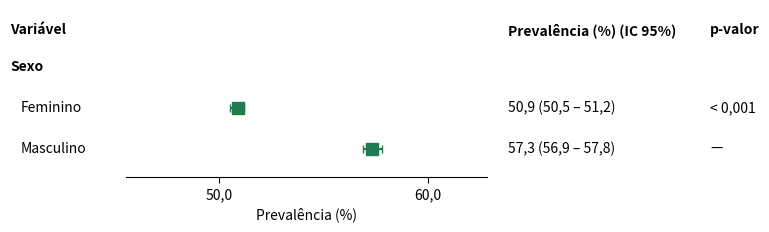
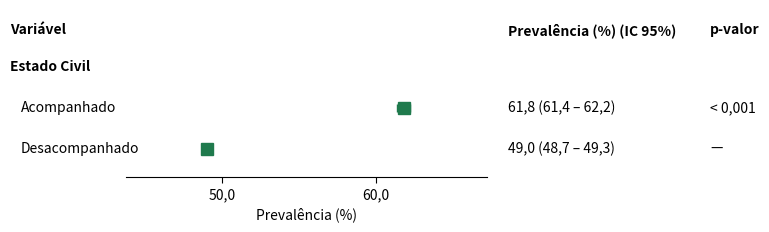
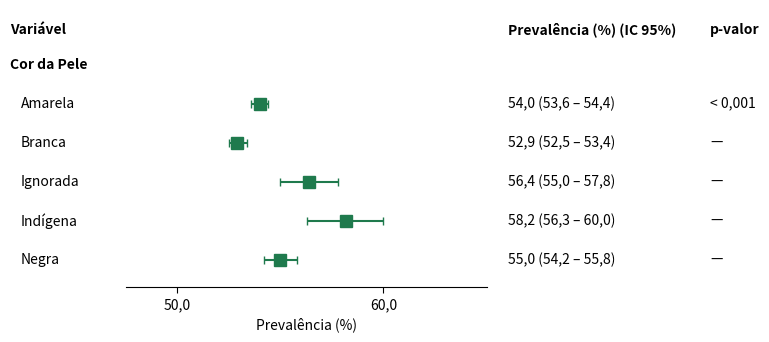
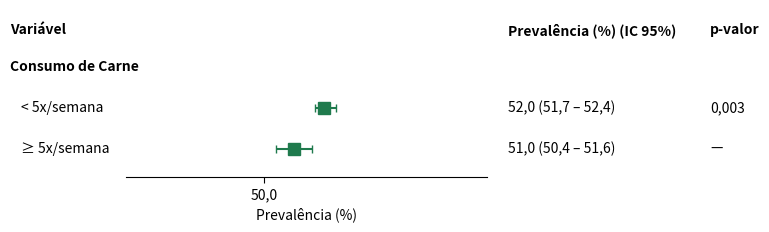
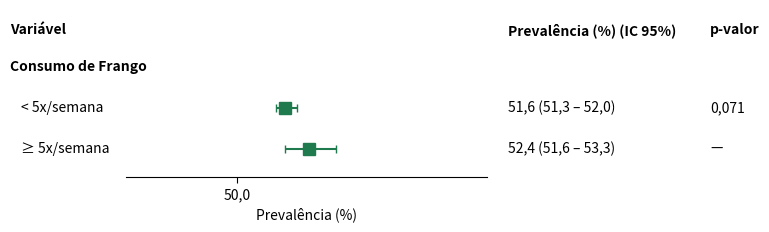
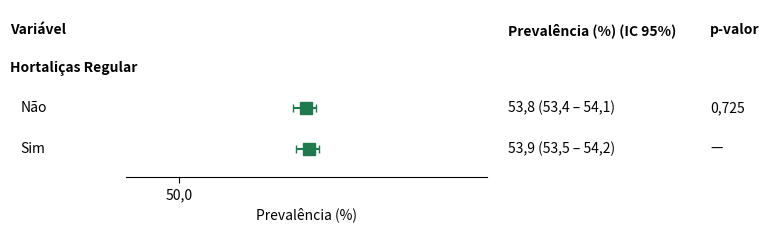
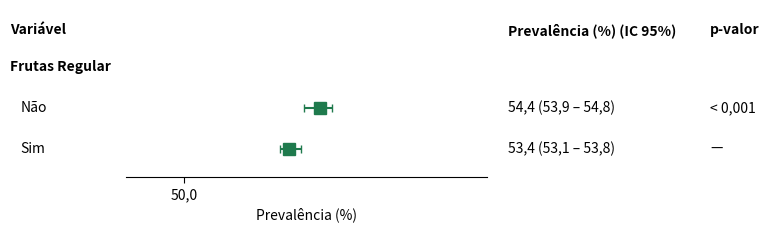
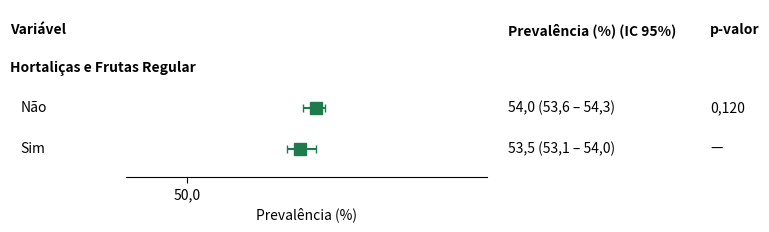
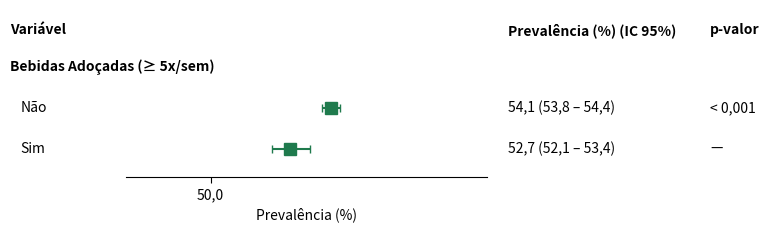
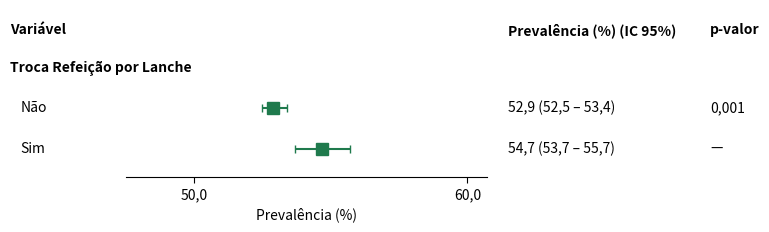
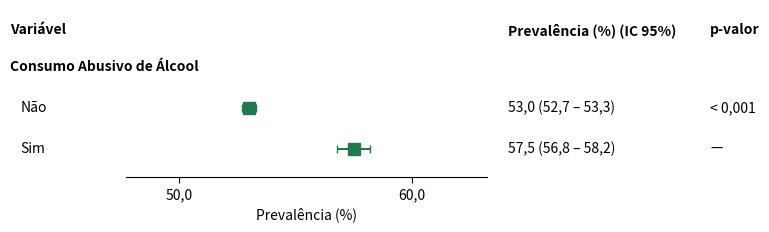
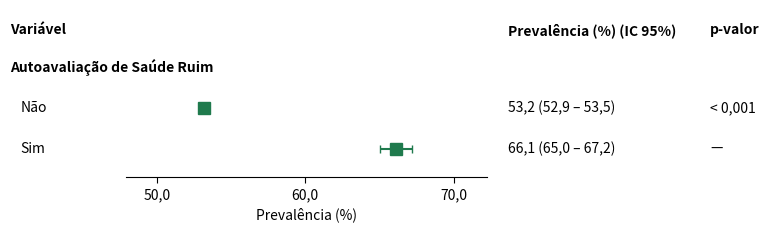
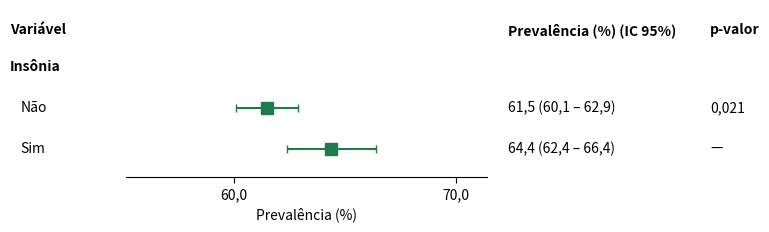
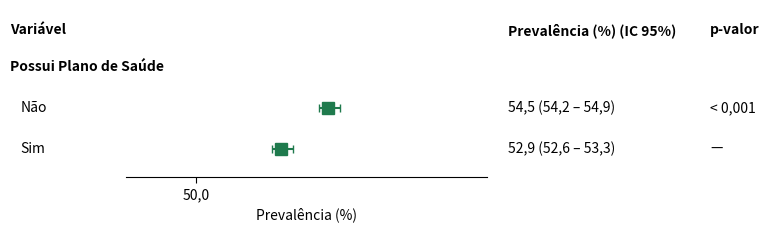
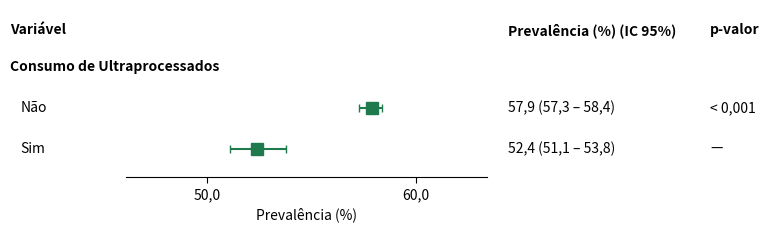
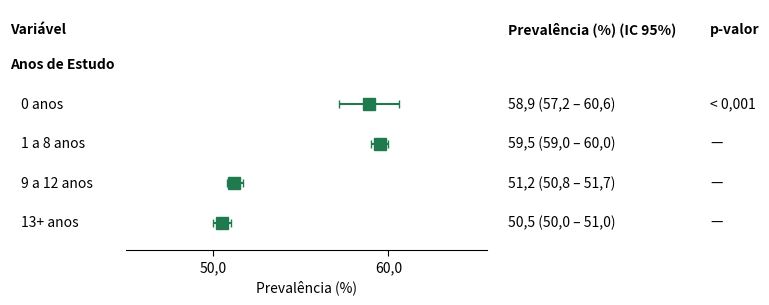

Python code for these plots, in order:
import os
import matplotlib.pyplot as plt
import matplotlib.transforms as mtransforms

# ----------------------------------------------------------------------
# 1) CONFIGURAÇÕES GERAIS
# ----------------------------------------------------------------------
PASTA_SAIDA = r"C:\Users\enzol\Downloads\graficos_forest_tabela_1_ponderada"
ROTULO_MEDIDA = "Prevalência (%)"
COR = "#1f7a4d"

# Cria a pasta caso não exista
os.makedirs(PASTA_SAIDA, exist_ok=True)

# ----------------------------------------------------------------------
# 2) DADOS DAS VARIÁVEIS (Tabela 1)
# ----------------------------------------------------------------------
VARIAVEIS = {
    "01_sexo": [
        {"header": "Sexo"},
        {
            "rotulo": "Feminino",
            "medida": 50.9,
            "li": 50.5,
            "ls": 51.2,
            "p": "< 0,001",
        },
        {
            "rotulo": "Masculino",
            "medida": 57.3,
            "li": 56.9,
            "ls": 57.8,
            "p": "—",
        },
    ],
    "02_estado_civil": [
        {"header": "Estado Civil"},
        {
            "rotulo": "Acompanhado",
            "medida": 61.8,
            "li": 61.4,
            "ls": 62.2,
            "p": "< 0,001",
        },
        {
            "rotulo": "Desacompanhado",
            "medida": 49.0,
            "li": 48.7,
            "ls": 49.3,
            "p": "—",
        },
    ],
    "03_cor_pele": [
        {"header": "Cor da Pele"},
        {
            "rotulo": "Amarela",
            "medida": 54.0,
            "li": 53.6,
            "ls": 54.4,
            "p": "< 0,001",
        },
        {
            "rotulo": "Branca",
            "medida": 52.9,
            "li": 52.5,
            "ls": 53.4,
            "p": "—",
        },
        {
            "rotulo": "Ignorada",
            "medida": 56.4,
            "li": 55.0,
            "ls": 57.8,
            "p": "—",
        },
        {
            "rotulo": "Indígena",
            "medida": 58.2,
            "li": 56.3,
            "ls": 60.0,
            "p": "—",
        },
        {
            "rotulo": "Negra",
            "medida": 55.0,
            "li": 54.2,
            "ls": 55.8,
            "p": "—",
        },
    ],
    "04_carne": [
        {"header": "Consumo de Carne"},
        {
            "rotulo": "< 5x/semana",
            "medida": 52.0,
            "li": 51.7,
            "ls": 52.4,
            "p": "0,003",
        },
        {
            "rotulo": "≥ 5x/semana",
            "medida": 51.0,
            "li": 50.4,
            "ls": 51.6,
            "p": "—",
        },
    ],
    "05_frango": [
        {"header": "Consumo de Frango"},
        {
            "rotulo": "< 5x/semana",
            "medida": 51.6,
            "li": 51.3,
            "ls": 52.0,
            "p": "0,071",
        },
        {
            "rotulo": "≥ 5x/semana",
            "medida": 52.4,
            "li": 51.6,
            "ls": 53.3,
            "p": "—",
        },
    ],
    "06_hortalicas_regular": [
        {"header": "Hortaliças Regular"},
        {
            "rotulo": "Não",
            "medida": 53.8,
            "li": 53.4,
            "ls": 54.1,
            "p": "0,725",
        },
        {
            "rotulo": "Sim",
            "medida": 53.9,
            "li": 53.5,
            "ls": 54.2,
            "p": "—",
        },
    ],
    "07_frutas_regular": [
        {"header": "Frutas Regular"},
        {
            "rotulo": "Não",
            "medida": 54.4,
            "li": 53.9,
            "ls": 54.8,
            "p": "< 0,001",
        },
        {
            "rotulo": "Sim",
            "medida": 53.4,
            "li": 53.1,
            "ls": 53.8,
            "p": "—",
        },
    ],
    "08_hortalicas_frutas_regular": [
        {"header": "Hortaliças e Frutas Regular"},
        {
            "rotulo": "Não",
            "medida": 54.0,
            "li": 53.6,
            "ls": 54.3,
            "p": "0,120",
        },
        {
            "rotulo": "Sim",
            "medida": 53.5,
            "li": 53.1,
            "ls": 54.0,
            "p": "—",
        },
    ],
    "09_bebidas_adocadas": [
        {"header": "Bebidas Adoçadas (≥ 5x/sem)"},
        {
            "rotulo": "Não",
            "medida": 54.1,
            "li": 53.8,
            "ls": 54.4,
            "p": "< 0,001",
        },
        {
            "rotulo": "Sim",
            "medida": 52.7,
            "li": 52.1,
            "ls": 53.4,
            "p": "—",
        },
    ],
    "10_troca_refeicao": [
        {"header": "Troca Refeição por Lanche"},
        {
            "rotulo": "Não",
            "medida": 52.9,
            "li": 52.5,
            "ls": 53.4,
            "p": "0,001",
        },
        {
            "rotulo": "Sim",
            "medida": 54.7,
            "li": 53.7,
            "ls": 55.7,
            "p": "—",
        },
    ],
    "11_abuso_alcool": [
        {"header": "Consumo Abusivo de Álcool"},
        {
            "rotulo": "Não",
            "medida": 53.0,
            "li": 52.7,
            "ls": 53.3,
            "p": "< 0,001",
        },
        {
            "rotulo": "Sim",
            "medida": 57.5,
            "li": 56.8,
            "ls": 58.2,
            "p": "—",
        },
    ],
    "12_saude_ruim": [
        {"header": "Autoavaliação de Saúde Ruim"},
        {
            "rotulo": "Não",
            "medida": 53.2,
            "li": 52.9,
            "ls": 53.5,
            "p": "< 0,001",
        },
        {
            "rotulo": "Sim",
            "medida": 66.1,
            "li": 65.0,
            "ls": 67.2,
            "p": "—",
        },
    ],
    "13_insonia": [
        {"header": "Insônia"},
        {
            "rotulo": "Não",
            "medida": 61.5,
            "li": 60.1,
            "ls": 62.9,
            "p": "0,021",
        },
        {
            "rotulo": "Sim",
            "medida": 64.4,
            "li": 62.4,
            "ls": 66.4,
            "p": "—",
        },
    ],
    "14_plano_saude": [
        {"header": "Possui Plano de Saúde"},
        {
            "rotulo": "Não",
            "medida": 54.5,
            "li": 54.2,
            "ls": 54.9,
            "p": "< 0,001",
        },
        {
            "rotulo": "Sim",
            "medida": 52.9,
            "li": 52.6,
            "ls": 53.3,
            "p": "—",
        },
    ],
    "15_ultraprocessados": [
        {"header": "Consumo de Ultraprocessados"},
        {
            "rotulo": "Não",
            "medida": 57.9,
            "li": 57.3,
            "ls": 58.4,
            "p": "< 0,001",
        },
        {
            "rotulo": "Sim",
            "medida": 52.4,
            "li": 51.1,
            "ls": 53.8,
            "p": "—",
        },
    ],
    "16_anos_estudo": [
        {"header": "Anos de Estudo"},
        {
            "rotulo": "0 anos",
            "medida": 58.9,
            "li": 57.2,
            "ls": 60.6,
            "p": "< 0,001",
        },
        {
            "rotulo": "1 a 8 anos",
            "medida": 59.5,
            "li": 59.0,
            "ls": 60.0,
            "p": "—",
        },
        {
            "rotulo": "9 a 12 anos",
            "medida": 51.2,
            "li": 50.8,
            "ls": 51.7,
            "p": "—",
        },
        {
            "rotulo": "13+ anos",
            "medida": 50.5,
            "li": 50.0,
            "ls": 51.0,
            "p": "—",
        },
    ],
    "17_af_3meses": [
        {"header": "Atividade Física (Últimos 3 meses)"},
        {
            "rotulo": "Não",
            "medida": 55.4,
            "li": 55.0,
            "ls": 55.7,
            "p": "< 0,001",
        },
        {
            "rotulo": "Sim",
            "medida": 52.4,
            "li": 52.0,
            "ls": 52.7,
            "p": "—",
        },
    ],
    "18_af_1xsemana": [
        {"header": "Atividade Física (1x/semana)"},
        {
            "rotulo": "Não",
            "medida": 53.7,
            "li": 52.2,
            "ls": 55.3,
            "p": "0,073",
        },
        {
            "rotulo": "Sim",
            "medida": 52.3,
            "li": 51.9,
            "ls": 52.6,
            "p": "—",
        },
    ],
    "19_af_dias_semana": [
        {"header": "Atividade Física (Dias/semana)"},
        {
            "rotulo": "1 a 2 dias",
            "medida": 51.5,
            "li": 50.3,
            "ls": 52.7,
            "p": "< 0,001",
        },
        {
            "rotulo": "3 a 4 dias",
            "medida": 52.1,
            "li": 51.3,
            "ls": 52.8,
            "p": "—",
        },
        {
            "rotulo": "5 a 6 dias",
            "medida": 53.3,
            "li": 52.7,
            "ls": 53.9,
            "p": "—",
        },
        {
            "rotulo": "Todos os dias",
            "medida": 51.5,
            "li": 50.8,
            "ls": 52.2,
            "p": "—",
        },
    ],
    "20_af_duracao": [
        {"header": "Atividade Física (Duração)"},
        {
            "rotulo": "< 30 min",
            "medida": 52.4,
            "li": 50.7,
            "ls": 54.0,
            "p": "< 0,001",
        },
        {
            "rotulo": "30 a 59 min",
            "medida": 54.6,
            "li": 53.8,
            "ls": 55.4,
            "p": "—",
        },
        {
            "rotulo": "60+ min",
            "medida": 51.6,
            "li": 51.2,
            "ls": 52.1,
            "p": "—",
        },
    ],
    "21_tabagismo": [
        {"header": "Tabagismo"},
        {
            "rotulo": "Ex-fumante",
            "medida": 63.6,
            "li": 63.0,
            "ls": 64.2,
            "p": "< 0,001",
        },
        {
            "rotulo": "Fumante",
            "medida": 48.7,
            "li": 47.8,
            "ls": 49.6,
            "p": "—",
        },
        {
            "rotulo": "Nunca fumou",
            "medida": 52.5,
            "li": 52.2,
            "ls": 52.8,
            "p": "—",
        },
    ],
    "22_faixa_etaria": [
        {"header": "Faixa Etária"},
        {
            "rotulo": "18-24 anos",
            "medida": 30.5,
            "li": 29.9,
            "ls": 31.2,
            "p": "< 0,001",
        },
        {
            "rotulo": "25-34 anos",
            "medida": 49.7,
            "li": 49.1,
            "ls": 50.4,
            "p": "—",
        },
        {
            "rotulo": "35-44 anos",
            "medida": 59.6,
            "li": 59.0,
            "ls": 60.2,
            "p": "—",
        },
        {
            "rotulo": "45-54 anos",
            "medida": 62.5,
            "li": 61.9,
            "ls": 63.1,
            "p": "—",
        },
        {
            "rotulo": "55+ anos",
            "medida": 60.6,
            "li": 60.1,
            "ls": 61.0,
            "p": "—",
        },
    ],
    "23_regiao": [
        {"header": "Região"},
        {
            "rotulo": "Centro-Oeste",
            "medida": 52.2,
            "li": 51.7,
            "ls": 52.8,
            "p": "< 0,001",
        },
        {
            "rotulo": "Nordeste",
            "medida": 53.2,
            "li": 52.8,
            "ls": 53.5,
            "p": "—",
        },
        {
            "rotulo": "Norte",
            "medida": 55.2,
            "li": 54.8,
            "ls": 55.6,
            "p": "—",
        },
        {
            "rotulo": "Sudeste",
            "medida": 54.2,
            "li": 53.7,
            "ls": 54.7,
            "p": "—",
        },
        {
            "rotulo": "Sul",
            "medida": 54.4,
            "li": 53.8,
            "ls": 54.9,
            "p": "—",
        },
    ],
}
# ----------------------------------------------------------------------
# 3) FUNÇÕES AUXILIARES
# ----------------------------------------------------------------------


def fmt(x):
    """Formata número com 1 casa e vírgula decimal (padrão pt-BR)."""
    return f"{x:.1f}".replace(".", ",")


def texto_medida(d):
    return f"{fmt(d['medida'])} ({fmt(d['li'])} – {fmt(d['ls'])})"


def ticks_bonitos(xmin, xmax):
    candidatos = list(range(0, 101, 10))
    ticks = [t for t in candidatos if xmin <= t <= xmax]
    if not ticks:
        ticks = [int(xmin), int(xmax)]
    return ticks


# ----------------------------------------------------------------------
# 4) MONTAGEM E GERAÇÃO DOS GRÁFICOS
# ----------------------------------------------------------------------
def gerar_forest_plot(dados, caminho_arquivo):
    n = len(dados)
    for i, d in enumerate(dados):
        d["_y"] = n - i

    valores = []
    for d in dados:
        if "header" in d:
            continue
        valores += [d["medida"], d["li"], d["ls"]]

    xmin = max(0, min(valores) - 5)
    xmax = min(100, max(valores) + 5)

    altura = max(2.0, 0.5 * n + 0.8)
    fig, ax = plt.subplots(figsize=(9.5, altura))

    ax.set_xlim(xmin, xmax)
    ax.set_ylim(0.3, n + 1.4)

    for d in dados:
        if "header" in d:
            continue
        y = d["_y"]
        xerr = [[d["medida"] - d["li"]], [d["ls"] - d["medida"]]]
        ax.errorbar(
            d["medida"],
            y,
            xerr=xerr,
            fmt="s",
            ms=8,
            color=COR,
            ecolor=COR,
            elinewidth=1.5,
            capsize=3,
            zorder=3,
        )

    for lado in ("top", "right", "left"):
        ax.spines[lado].set_visible(False)
    ax.set_yticks([])
    ticks = ticks_bonitos(xmin, xmax)
    ax.set_xticks(ticks)
    ax.set_xticklabels([fmt(t) for t in ticks])
    ax.tick_params(axis="x", length=4)
    ax.set_xlabel(ROTULO_MEDIDA)

    tr = mtransforms.blended_transform_factory(ax.transAxes, ax.transData)
    x_rotulo, x_medida, x_p = -0.32, 1.06, 1.62

    y_cab = n + 0.9
    ax.text(
        x_rotulo,
        y_cab,
        "Variável",
        transform=tr,
        ha="left",
        va="center",
        fontweight="bold",
        clip_on=False,
    )
    ax.text(
        x_medida,
        y_cab,
        ROTULO_MEDIDA + " (IC 95%)",
        transform=tr,
        ha="left",
        va="center",
        fontweight="bold",
        clip_on=False,
    )
    ax.text(
        x_p,
        y_cab,
        "p-valor",
        transform=tr,
        ha="left",
        va="center",
        fontweight="bold",
        clip_on=False,
    )

    for d in dados:
        y = d["_y"]
        if "header" in d:
            ax.text(
                x_rotulo,
                y,
                d["header"],
                transform=tr,
                ha="left",
                va="center",
                fontweight="bold",
                clip_on=False,
            )
            continue
        ax.text(
            x_rotulo + 0.03,
            y,
            d["rotulo"],
            transform=tr,
            ha="left",
            va="center",
            clip_on=False,
        )
        ax.text(
            x_medida,
            y,
            texto_medida(d),
            transform=tr,
            ha="left",
            va="center",
            clip_on=False,
        )
        if d.get("p") is not None:
            ax.text(
                x_p,
                y,
                d["p"],
                transform=tr,
                ha="left",
                va="center",
                clip_on=False,
            )

    plt.subplots_adjust(left=0.24, right=0.62, top=0.88, bottom=0.15)
    fig.savefig(caminho_arquivo, dpi=150, bbox_inches="tight")
    plt.close(fig)
    print(f"Salvo: {caminho_arquivo}")


if __name__ == "__main__":
    for nome_var, dados_var in VARIAVEIS.items():
        caminho = os.path.join(PASTA_SAIDA, f"forest_plot_{nome_var}.png")
        gerar_forest_plot(dados_var, caminho)
